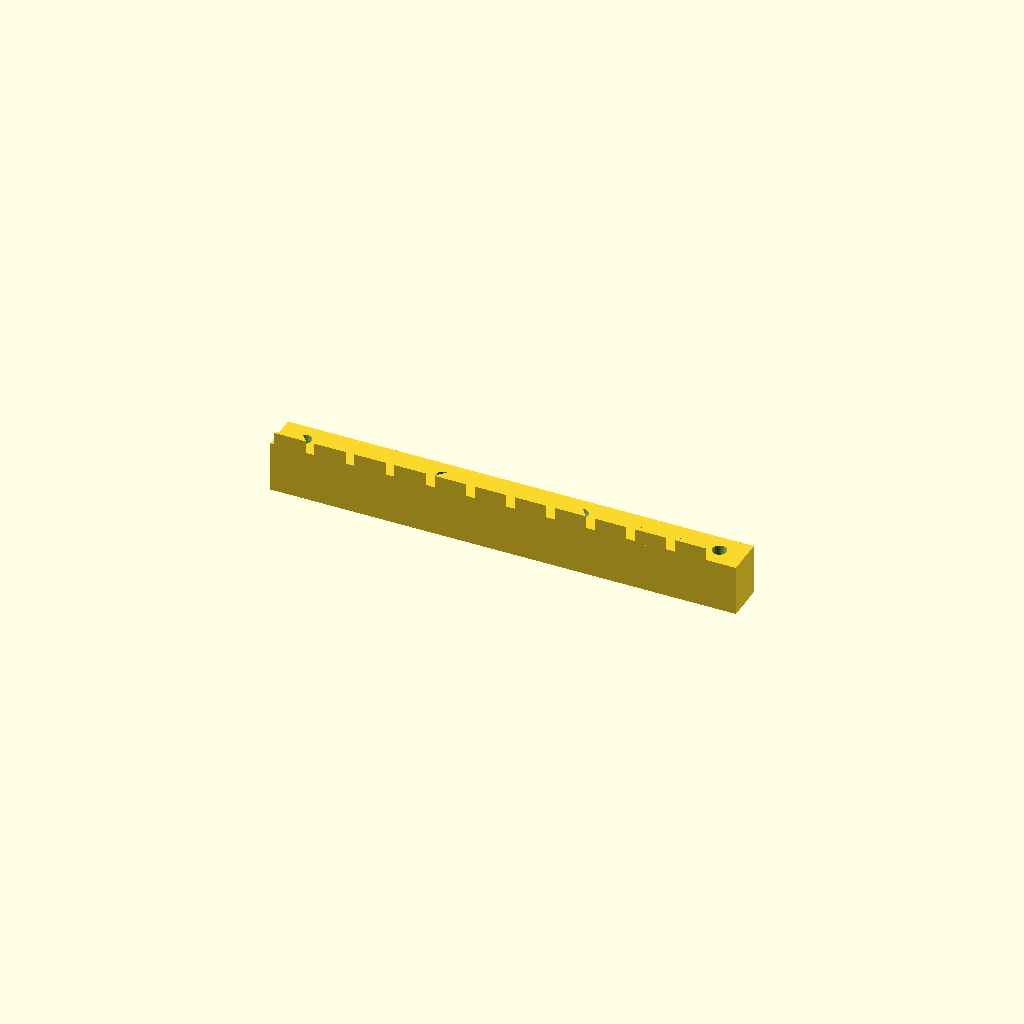
Cell 1 — every parameter at its default value.
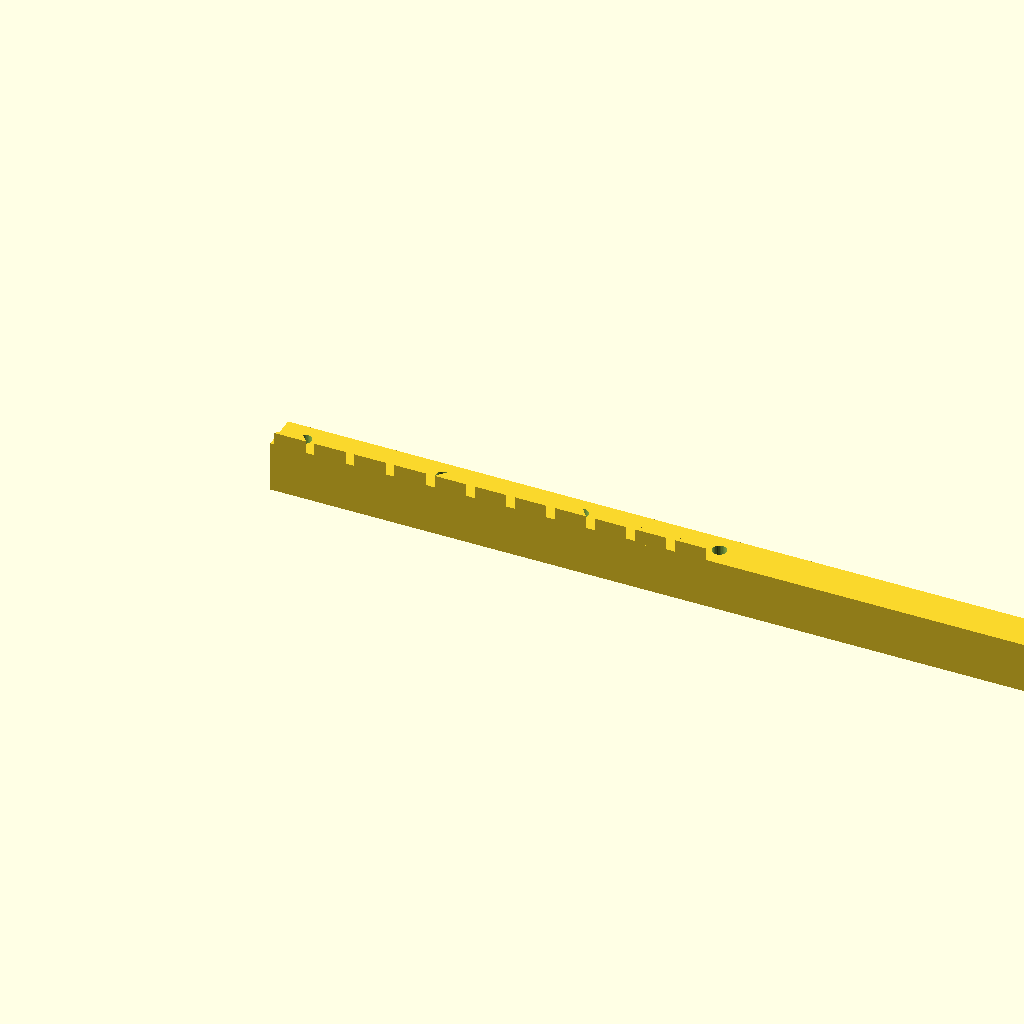
Cell 2 — length set to 292.46, the other parameters unchanged.
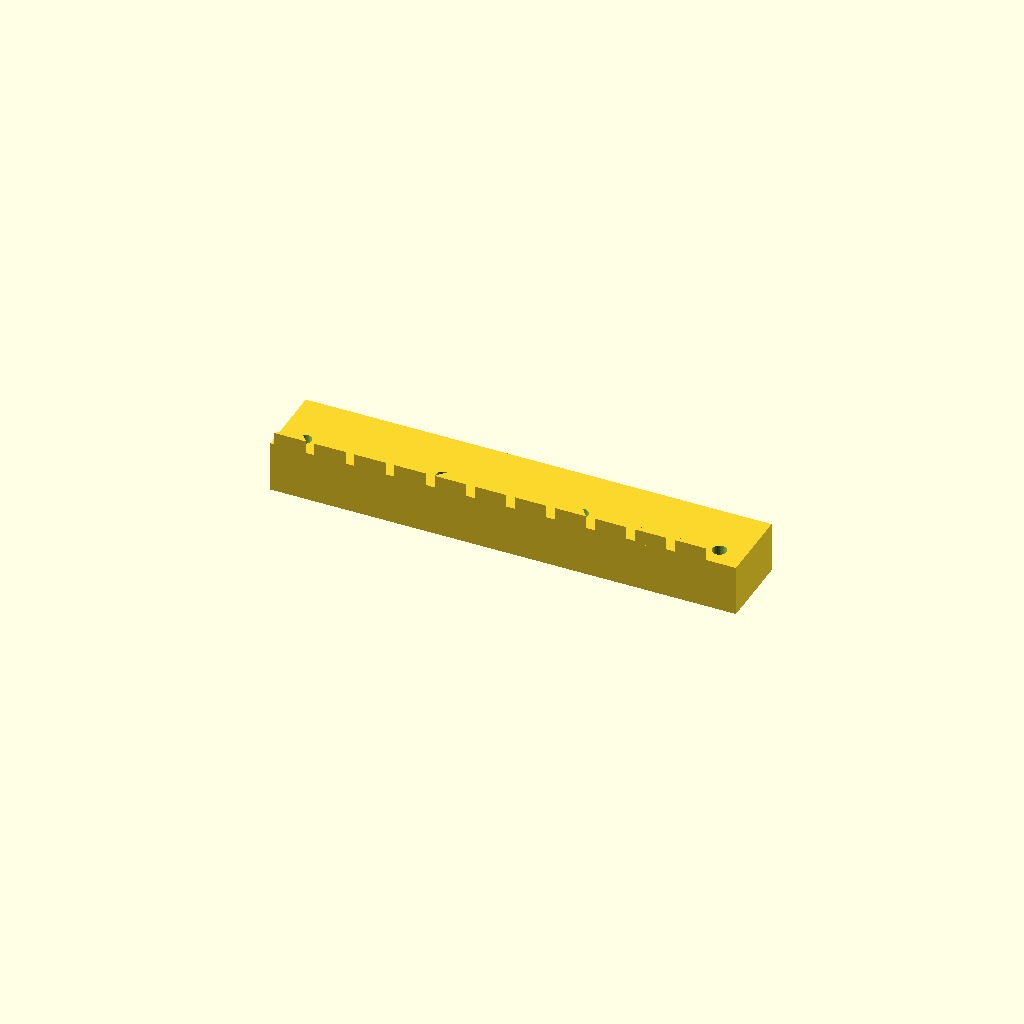
Cell 3 — width set to 24, the other parameters unchanged.
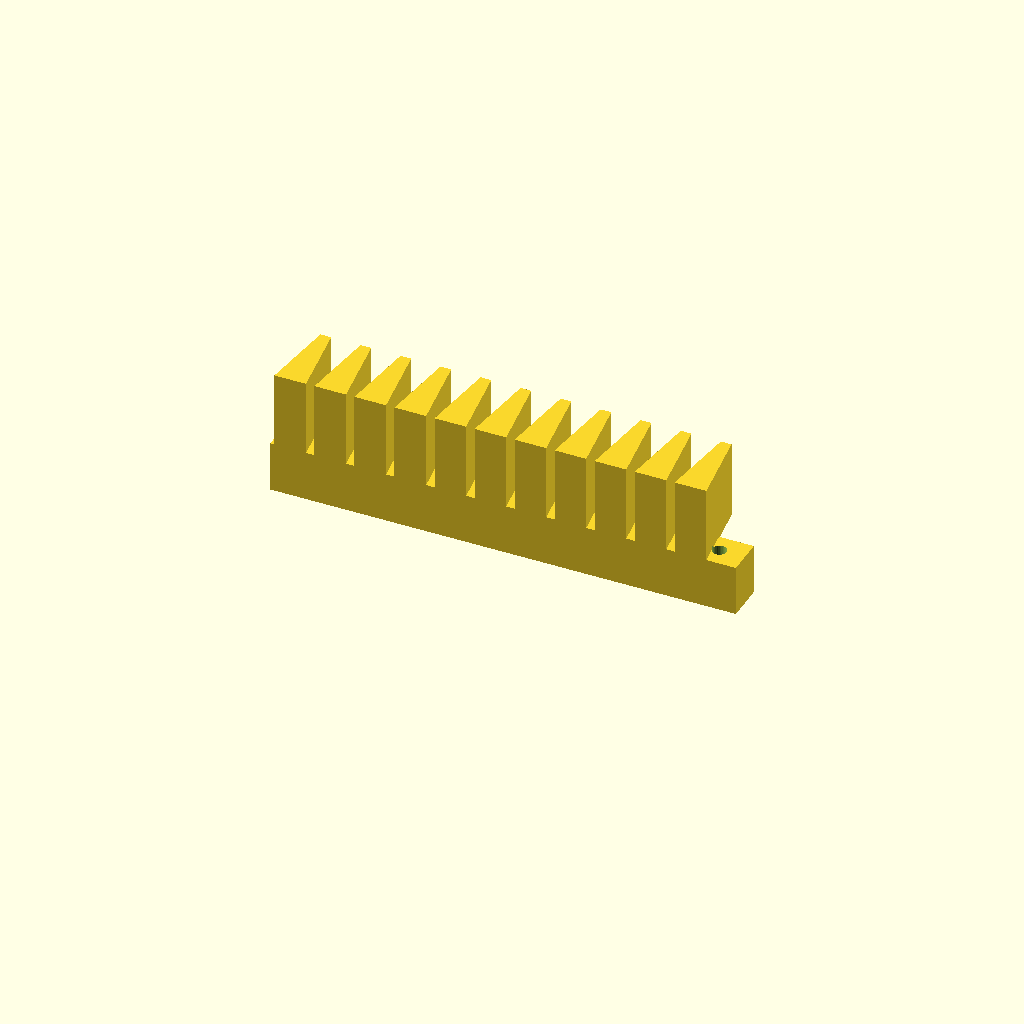
Cell 4: the same model with height = 40.
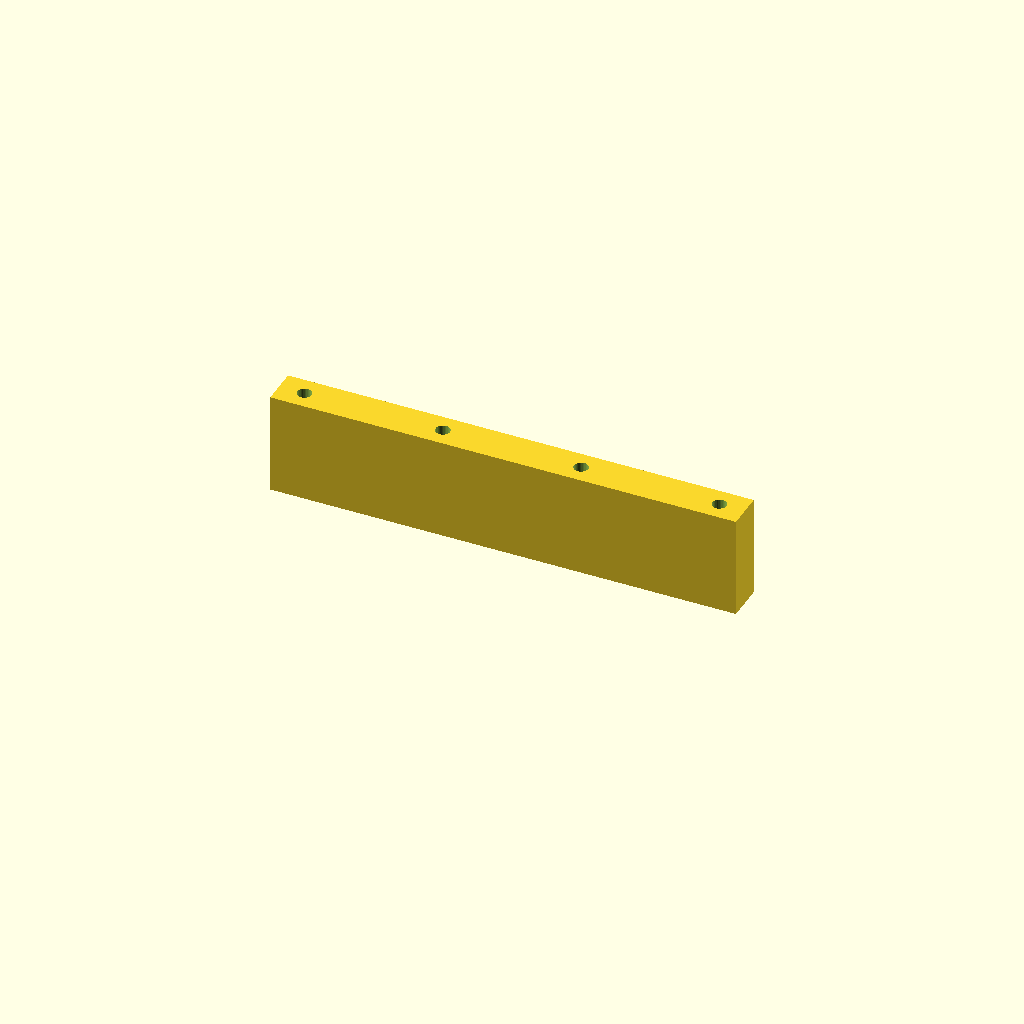
Cell 5 — back_t set to 32, the other parameters unchanged.
One fixed orthographic camera (rotation 55°, 0°, 25°; colour scheme Cornfield) for every cell.
The OpenSCAD source (optional_data/data/gen2/racks/part_0037.scad):
$fn = 32;

// ----------------------------------------------------------------------
// Gear rack: m=4 z=11, 146.23 x 12 x 20 mm
// ----------------------------------------------------------------------

// --- parameters (mm) ---
length = 146.23;          // rack length, X
width = 12;               // rack width, Y
height = 20;              // overall height, Z
module_m = 4;             // module
back_t = 16;              // tooth root line height
pitch = 12.57;            // circular pitch
tip_w = 3.37;             // tooth thickness at the tip
root_w = 9.92;            // tooth thickness at the root line
hole_d = 4.5;             // mounting hole
sink = 0.6;               // tooth root overlap into the body

tooth_span = 138.23;

module tooth(x0) {
  /* 20 deg flank profile, sunk into the body for a positive overlap */
  translate([x0, 0, back_t - sink])
    linear_extrude(height = height - back_t + sink)
      polygon(points = [[-root_w / 2, 0], [root_w / 2, 0],
                        [tip_w / 2, height - back_t],
                        [-tip_w / 2, height - back_t]]);
}

difference() {
  union() {
    cube([length, width, back_t]);
    for (i = [0 : 11 - 1])
      tooth((i + 0.5) * pitch + (tooth_span - 11 * pitch) / 2);
  }
  translate([8, 6, -1]) cylinder(h = back_t + 2, d = hole_d);
  translate([51.41, 6, -1]) cylinder(h = back_t + 2, d = hole_d);
  translate([94.82, 6, -1]) cylinder(h = back_t + 2, d = hole_d);
  translate([138.23, 6, -1]) cylinder(h = back_t + 2, d = hole_d);
}
Customizer parameters (derived from the source; name, type, default, range or options):
length: number, default 146.23
width: number, default 12
height: number, default 20
module_m: number, default 4
back_t: number, default 16
pitch: number, default 12.57
tip_w: number, default 3.37
root_w: number, default 9.92
hole_d: number, default 4.5
sink: number, default 0.6
tooth_span: number, default 138.23
